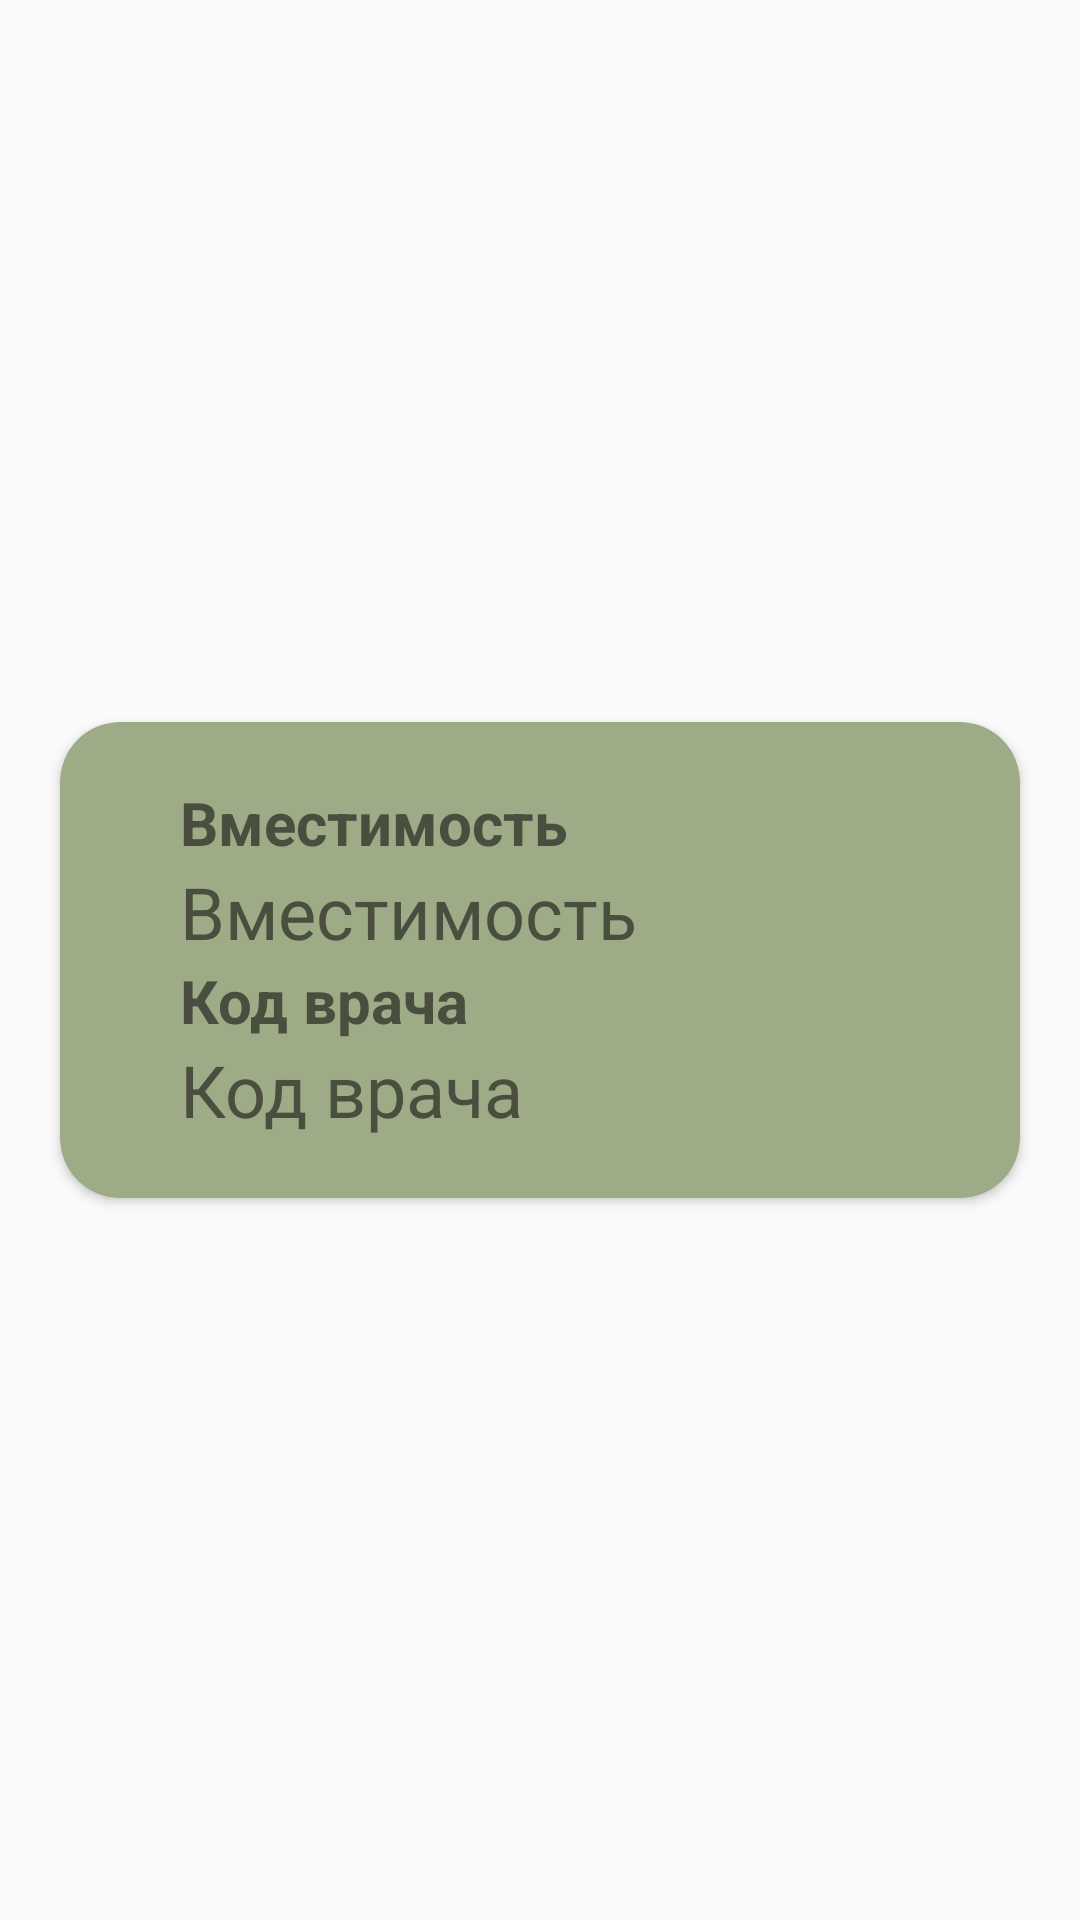

The Android layout XML behind this screen, and the referenced resources:
<!-- AndroidManifest.xml: application theme Theme.androidcrud -->
<!-- res/layout/rv_wards.xml -->
<?xml version="1.0" encoding="utf-8"?>
<androidx.constraintlayout.widget.ConstraintLayout xmlns:android="http://schemas.android.com/apk/res/android"
    xmlns:app="http://schemas.android.com/apk/res-auto"
    xmlns:tools="http://schemas.android.com/tools"
    android:layout_width="match_parent"
    android:layout_height="match_parent">

    <androidx.cardview.widget.CardView
        android:layout_width="0dp"
        android:layout_height="wrap_content"
        android:layout_marginStart="20dp"
        android:layout_marginEnd="20dp"
        app:cardBackgroundColor="@color/main_color"
        app:cardCornerRadius="20dp"
        app:contentPadding="20dp"
        app:layout_constraintBottom_toBottomOf="parent"
        app:layout_constraintEnd_toEndOf="parent"
        app:layout_constraintStart_toStartOf="parent"
        app:layout_constraintTop_toTopOf="parent">

        <LinearLayout
            android:layout_width="wrap_content"
            android:layout_height="wrap_content"
            android:clipToPadding="false"
            android:orientation="vertical"
            android:scrollbars="horizontal|vertical"
            android:verticalScrollbarPosition="defaultPosition">

            <TextView
                android:id="@+id/tv_capacity_title"
                android:layout_width="wrap_content"
                android:layout_height="wrap_content"
                android:layout_marginLeft="20dp"
                android:layout_marginRight="20dp"
                android:maxLines="1"
                android:text="@string/capacity"
                android:textSize="20sp"
                android:textStyle="bold" />

            <TextView
                android:id="@+id/tv_capacity"
                android:layout_width="wrap_content"
                android:layout_height="wrap_content"
                android:layout_marginLeft="20dp"
                android:layout_marginRight="20dp"
                android:maxLines="1"
                android:text="@string/capacity"
                android:textSize="24sp" />

            <TextView
                android:id="@+id/tv_doctor_id_title"
                android:layout_width="wrap_content"
                android:layout_height="wrap_content"
                android:layout_marginLeft="20dp"
                android:layout_marginRight="20dp"
                android:maxLines="1"
                android:text="@string/doctor_id"
                android:textSize="20sp"
                android:textStyle="bold" />

            <TextView
                android:id="@+id/tv_doctor_id"
                android:layout_width="wrap_content"
                android:layout_height="wrap_content"
                android:layout_marginLeft="20dp"
                android:layout_marginRight="20dp"
                android:maxLines="1"
                android:text="@string/doctor_id"
                android:textSize="24sp" />

        </LinearLayout>
    </androidx.cardview.widget.CardView>
</androidx.constraintlayout.widget.ConstraintLayout>
<!-- resources referenced by this layout -->
<resources>
  <color name="main_color">#9DAB86</color>
  <string name="capacity">Вместимость</string>
  <string name="doctor_id">Код врача</string>
  <style name="Theme.androidcrud" parent="Theme.MaterialComponents.DayNight.DarkActionBar.Bridge">
          
          <item name="colorPrimary">@color/main_color</item>
          <item name="colorPrimaryVariant">@color/main_color</item>
          <item name="colorOnPrimary">@color/white</item>
          
          <item name="colorSecondary">@color/teal_200</item>
          <item name="colorSecondaryVariant">@color/teal_700</item>
          <item name="colorOnSecondary">@color/black</item>
          
          <item name="android:statusBarColor" tools:targetApi="l">?attr/colorPrimaryVariant</item>
          
          <item name="windowNoTitle">false</item>
          <item name="android:textColor">@color/text</item>
          <item name="android:itemBackground">@color/main_color</item>
          <item name="titleTextColor">@color/text</item>
          <item name="android:windowFullscreen">true</item>
      </style>
  <color name="white">#FFFFFFFF</color>
  <color name="teal_200">#FF03DAC5</color>
  <color name="teal_700">#FF018786</color>
  <color name="black">#FF000000</color>
  <color name="text">#494e3e</color>
</resources>
